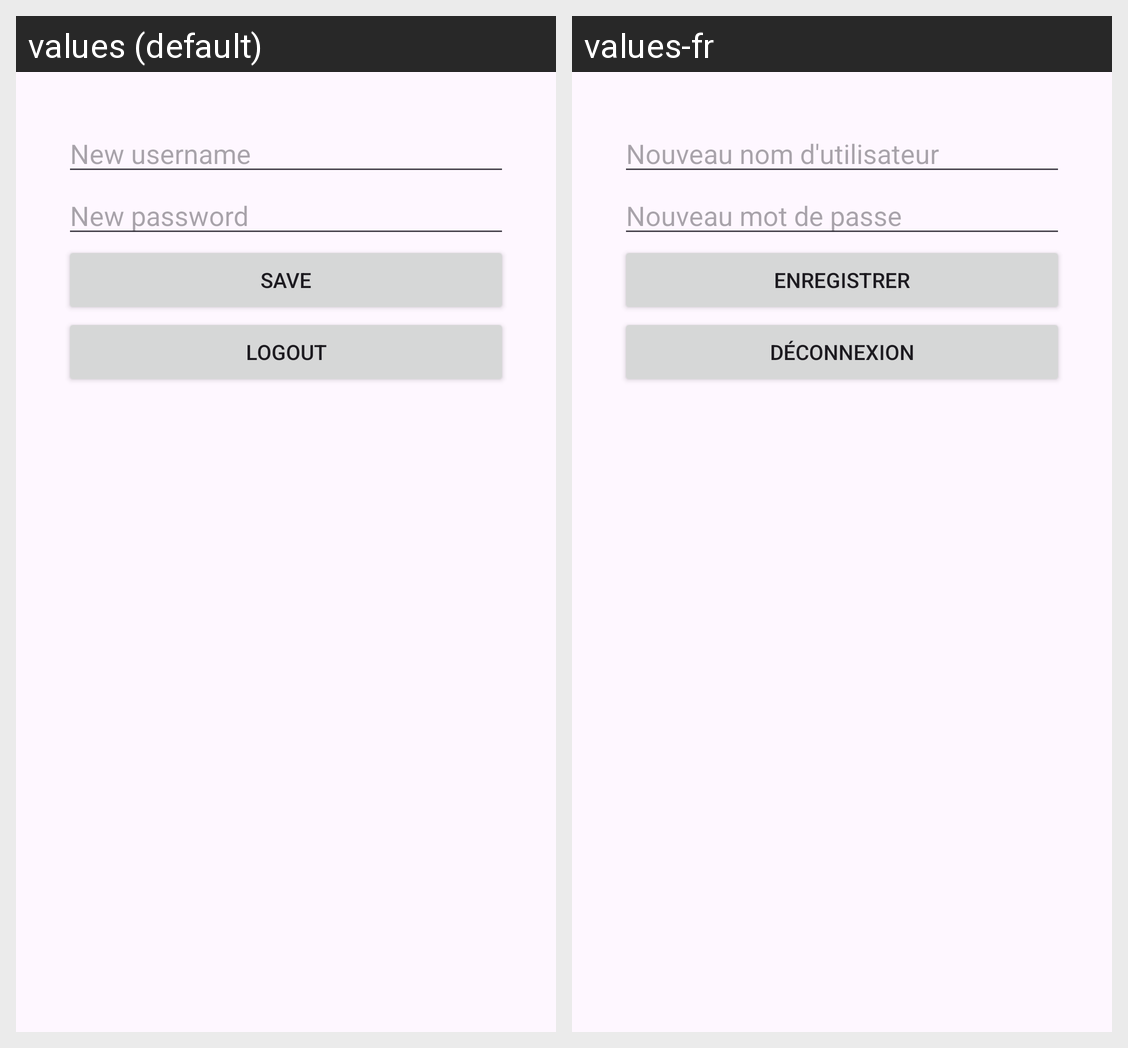

The Android screen above is rendered under two locales of the same app. Produce the string resources it draws, with the default and per-locale values.
Android screen res/layout/activity_user_settings.xml rendered under 2 locales, left to right: values (default), values-fr. Device: Nexus 5 (rendered at 1080×1920; each locale shown at half size, 540×960, under a caption strip naming it); theme Theme.PartyMusicApp.
Strings drawn on this screen, with the default value and each locale's value (text and hints the layout hard-codes, and strings that could not be matched under every locale, appear in the picture but are not listed):

hint_new_username
  values: New username
  values-fr: Nouveau nom d'utilisateur

hint_new_password
  values: New password
  values-fr: Nouveau mot de passe

info_save
  values: Save
  values-fr: Enregistrer

info_logout
  values: Logout
  values-fr: Déconnexion
